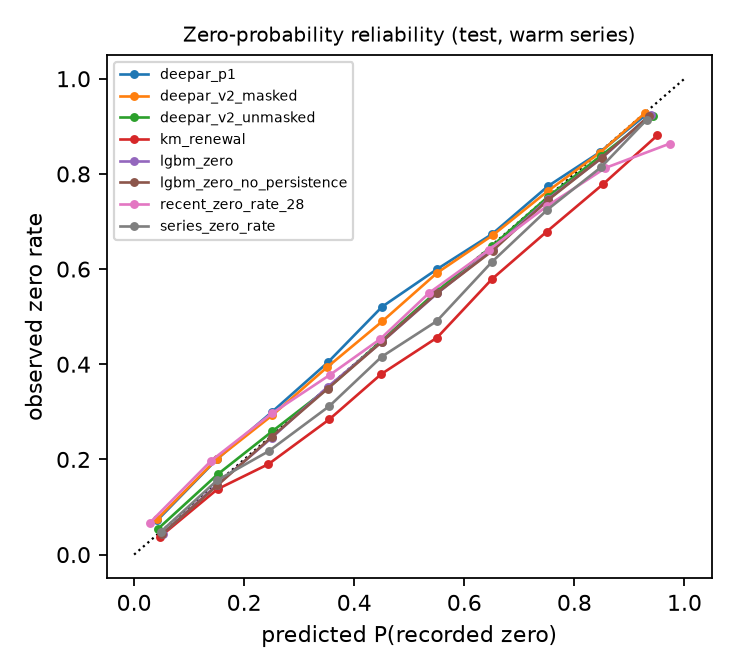

Values plotted in this chart, from the file beside it:
bin, lo, hi, n, mean_pred, obs_rate, model
0, 0.0, 0.1, 3248, 0.04797, 0.04741, series_zero_rate
1, 0.1, 0.2, 6020, 0.1513, 0.1565, series_zero_rate
2, 0.2, 0.3, 6916, 0.2446, 0.2173, series_zero_rate
3, 0.3, 0.4, 12796, 0.3549, 0.3121, series_zero_rate
4, 0.4, 0.5, 11676, 0.4495, 0.4156, series_zero_rate
5, 0.5, 0.6, 14532, 0.5499, 0.4906, series_zero_rate
6, 0.6, 0.7, 19572, 0.6502, 0.6151, series_zero_rate
7, 0.7, 0.8, 20608, 0.751, 0.725, series_zero_rate
8, 0.8, 0.9, 20188, 0.8481, 0.8138, series_zero_rate
9, 0.9, 1.0, 9436, 0.9312, 0.9136, series_zero_rate
0, 0.0, 0.1, 9856, 0.02851, 0.06676, recent_zero_rate_28
1, 0.1, 0.2, 7840, 0.1404, 0.1977, recent_zero_rate_28
2, 0.2, 0.3, 10444, 0.2508, 0.2971, recent_zero_rate_28
3, 0.3, 0.4, 10864, 0.3563, 0.3781, recent_zero_rate_28
4, 0.4, 0.5, 6972, 0.4472, 0.453, recent_zero_rate_28
5, 0.5, 0.6, 12936, 0.5362, 0.5501, recent_zero_rate_28
6, 0.6, 0.7, 14112, 0.6441, 0.64, recent_zero_rate_28
7, 0.7, 0.8, 16184, 0.7498, 0.732, recent_zero_rate_28
8, 0.8, 0.9, 17080, 0.8564, 0.8126, recent_zero_rate_28
9, 0.9, 1.0, 18704, 0.9732, 0.8636, recent_zero_rate_28
0, 0.0, 0.1, 3176, 0.04723, 0.03747, km_renewal
1, 0.1, 0.2, 5756, 0.1516, 0.1376, km_renewal
2, 0.2, 0.3, 6583, 0.2442, 0.1902, km_renewal
3, 0.3, 0.4, 11516, 0.3546, 0.2841, km_renewal
4, 0.4, 0.5, 10904, 0.449, 0.3793, km_renewal
5, 0.5, 0.6, 12608, 0.5505, 0.456, km_renewal
6, 0.6, 0.7, 15995, 0.6501, 0.5788, km_renewal
7, 0.7, 0.8, 17273, 0.75, 0.6789, km_renewal
8, 0.8, 0.9, 19431, 0.8528, 0.7792, km_renewal
9, 0.9, 1.0, 21750, 0.9506, 0.8808, km_renewal
0, 0.0, 0.1, 7336, 0.05175, 0.04417, lgbm_zero
1, 0.1, 0.2, 8356, 0.1501, 0.1461, lgbm_zero
2, 0.2, 0.3, 9294, 0.2503, 0.2456, lgbm_zero
3, 0.3, 0.4, 11417, 0.3518, 0.3525, lgbm_zero
4, 0.4, 0.5, 11349, 0.4506, 0.4474, lgbm_zero
5, 0.5, 0.6, 12327, 0.5511, 0.5494, lgbm_zero
6, 0.6, 0.7, 14992, 0.652, 0.6418, lgbm_zero
7, 0.7, 0.8, 17678, 0.7514, 0.7466, lgbm_zero
8, 0.8, 0.9, 18943, 0.8495, 0.833, lgbm_zero
9, 0.9, 1.0, 13300, 0.9389, 0.9248, lgbm_zero
0, 0.0, 0.1, 7099, 0.05148, 0.04381, lgbm_zero_no_persistence
1, 0.1, 0.2, 8471, 0.1513, 0.1454, lgbm_zero_no_persistence
2, 0.2, 0.3, 9496, 0.2508, 0.2481, lgbm_zero_no_persistence
3, 0.3, 0.4, 11226, 0.3516, 0.3486, lgbm_zero_no_persistence
4, 0.4, 0.5, 11399, 0.4497, 0.4467, lgbm_zero_no_persistence
5, 0.5, 0.6, 12179, 0.5507, 0.5499, lgbm_zero_no_persistence
6, 0.6, 0.7, 14636, 0.6514, 0.6388, lgbm_zero_no_persistence
7, 0.7, 0.8, 18099, 0.7518, 0.7448, lgbm_zero_no_persistence
8, 0.8, 0.9, 19223, 0.8498, 0.8342, lgbm_zero_no_persistence
9, 0.9, 1.0, 13164, 0.9358, 0.9219, lgbm_zero_no_persistence
0, 0.0, 0.1, 10370, 0.0414, 0.07396, deepar_v2_masked
1, 0.1, 0.2, 8489, 0.1509, 0.2017, deepar_v2_masked
2, 0.2, 0.3, 9210, 0.251, 0.2927, deepar_v2_masked
3, 0.3, 0.4, 11038, 0.3509, 0.394, deepar_v2_masked
4, 0.4, 0.5, 12025, 0.4506, 0.4899, deepar_v2_masked
5, 0.5, 0.6, 13424, 0.5509, 0.5924, deepar_v2_masked
6, 0.6, 0.7, 15590, 0.6514, 0.6709, deepar_v2_masked
7, 0.7, 0.8, 19525, 0.752, 0.7641, deepar_v2_masked
8, 0.8, 0.9, 19620, 0.8462, 0.8445, deepar_v2_masked
9, 0.9, 1.0, 5701, 0.9277, 0.9272, deepar_v2_masked
... 20 more rows
